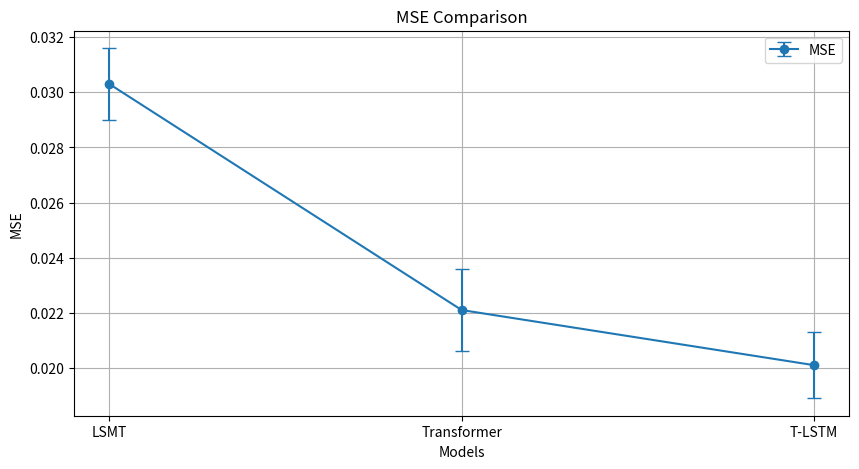

Python code for this plot: (Note: this script raises an exception after producing the figure.)
import matplotlib.pyplot as plt

# 数据
models = ['LSMT', 'Transformer', 'T-LSTM']
mse_means = [0.0303, 0.0221, 0.0201]
mae_means = [0.1242, 0.0716, 0.0675]
mse_stds = [0.0013, 0.0015, 0.0012]
mae_stds = [0.0035, 0.0035, 0.0028]

# 绘制MSE曲线图
plt.figure(figsize=(10, 5))
plt.errorbar(models, mse_means, yerr=mse_stds, fmt='-o', label='MSE', capsize=5)
plt.title('MSE Comparison')
plt.xlabel('Models')
plt.ylabel('MSE')
plt.grid(True)
plt.legend()
plt.savefig('/data/kangw/work/ML/data/compare_MSE.png')
plt.show()

# 绘制MAE曲线图
plt.figure(figsize=(10, 5))
plt.errorbar(models, mae_means, yerr=mae_stds, fmt='-o', label='MAE', capsize=5)
plt.title('MAE Comparison')
plt.xlabel('Models')
plt.ylabel('MAE')
plt.grid(True)
plt.legend()
plt.savefig('/data/kangw/work/ML/data/compare_MAE.png')
plt.show()